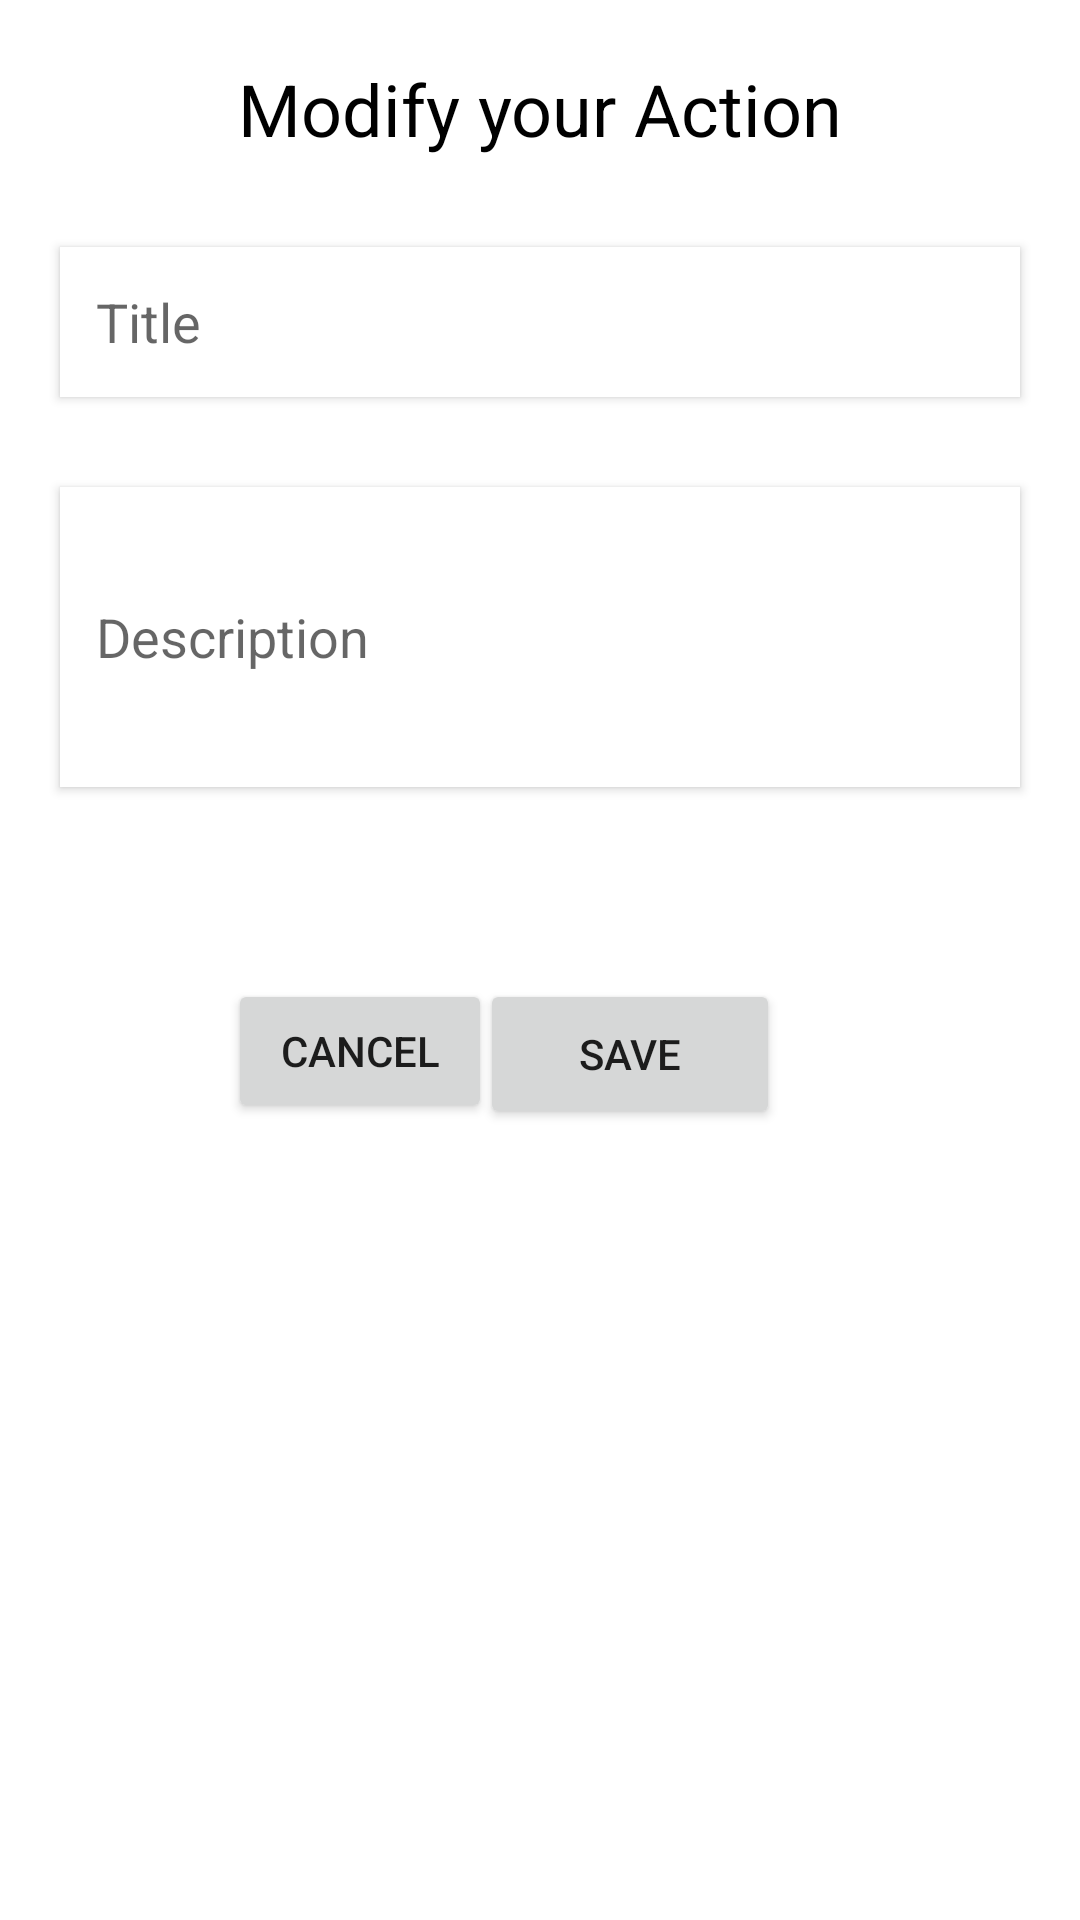

Layout XML and referenced resources for this Android screen:
<!-- AndroidManifest.xml: application theme Theme.TodoApp -->
<!-- res/layout/activity_modif_todo.xml -->
<?xml version="1.0" encoding="utf-8"?>
<androidx.constraintlayout.widget.ConstraintLayout xmlns:android="http://schemas.android.com/apk/res/android"
    xmlns:app="http://schemas.android.com/apk/res-auto"
    xmlns:tools="http://schemas.android.com/tools"
    android:id="@+id/ModifToDo"
    android:layout_width="match_parent"
    android:layout_height="match_parent"
    android:background="@color/white"
    android:orientation="vertical"
    >


    <TextView
        android:id="@+id/textView3"
        android:layout_width="wrap_content"
        android:layout_height="wrap_content"
        android:layout_marginTop="20dp"
        android:text="Modify your Action"
        android:textColor="#000000"
        android:textSize="24sp"
        app:layout_constraintEnd_toEndOf="parent"
        app:layout_constraintStart_toStartOf="parent"
        app:layout_constraintTop_toTopOf="parent" />

    <EditText
        android:id="@+id/titleModif"
        android:layout_width="match_parent"
        android:layout_height="50dp"
        android:layout_marginStart="20dp"
        android:layout_marginTop="30dp"
        android:layout_marginEnd="20dp"
        android:background="@color/white"
        android:drawablePadding="12dp"
        android:elevation="2dp"
        android:ems="10"
        android:hint="Title"
        android:inputType="textPersonName"
        android:paddingStart="12dp"

        android:paddingEnd="12dp"
        android:textColor="@color/black"
        app:layout_constraintEnd_toEndOf="parent"
        app:layout_constraintStart_toStartOf="parent"
        app:layout_constraintTop_toBottomOf="@+id/textView3" />

    <EditText
        android:id="@+id/priorityModif"
        android:layout_width="match_parent"
        android:layout_height="100dp"
        android:layout_marginStart="20dp"
        android:layout_marginTop="30dp"
        android:layout_marginEnd="20dp"

        android:background="@color/white"
        android:drawablePadding="12dp"
        android:elevation="2dp"
        android:ems="10"
        android:hint="Description"
        android:inputType="textEmailAddress"
        android:paddingStart="12dp"
        android:paddingEnd="12dp"
        android:textColor="@color/black"
        app:layout_constraintEnd_toEndOf="parent"
        app:layout_constraintStart_toStartOf="parent"
        app:layout_constraintTop_toBottomOf="@+id/titleModif" />


    <Button
        android:id="@+id/saveTodoModif"
        android:layout_width="100dp"
        android:layout_height="50dp"
        android:layout_marginTop="64dp"
        android:layout_marginEnd="100dp"
        android:text="Save"
        app:layout_constraintEnd_toEndOf="parent"
        app:layout_constraintTop_toBottomOf="@+id/priorityModif" />

    <Button
        android:id="@+id/cancelTodo"
        android:layout_width="wrap_content"
        android:layout_height="wrap_content"
        android:layout_marginStart="100dp"
        android:layout_marginTop="64dp"
        android:layout_marginEnd="20dp"
        android:text="Cancel"
        app:layout_constraintEnd_toStartOf="@+id/saveTodoModif"
        app:layout_constraintStart_toStartOf="parent"
        app:layout_constraintTop_toBottomOf="@+id/priorityModif" />


</androidx.constraintlayout.widget.ConstraintLayout>
<!-- resources referenced by this layout -->
<resources>
  <style name="Theme.TodoApp" parent="Theme.MaterialComponents.DayNight.NoActionBar">
          
          <item name="colorPrimary">@color/purple_500</item>
          <item name="colorPrimaryVariant">@color/purple_700</item>
  
          
          <item name="colorSecondary">@color/teal_200</item>
          <item name="colorSecondaryVariant">@color/teal_700</item>
          <item name="colorOnSecondary">@color/black</item>
          
          <item name="android:statusBarColor" tools:targetApi="l">?attr/colorPrimaryVariant</item>
          
      </style>
  <!-- not gathered from this repository: default colours our renderer supplied (Android Studio template values) -->
  <color name="purple_500">#FF6200EE</color>
  <color name="purple_700">#FF3700B3</color>
  <color name="teal_200">#FF03DAC5</color>
  <color name="teal_700">#FF018786</color>
  <color name="black">#FF000000</color>
  <color name="white">#FFFFFFFF</color>
</resources>
